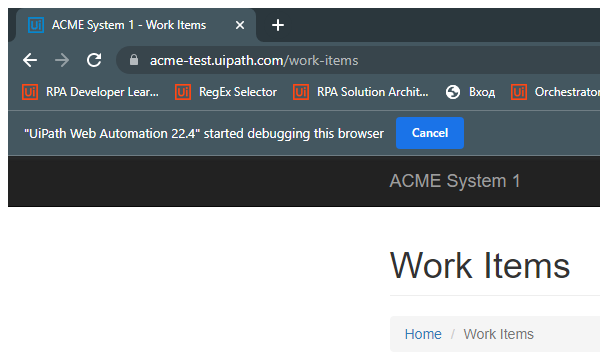
Task: Generate Yearly Report - Exercise Hints
Workflow: NavigationToWIDetials

Step 1: Attach Chrome ACME in window 'ACME System 1 - Work Items' (chrome.exe)
